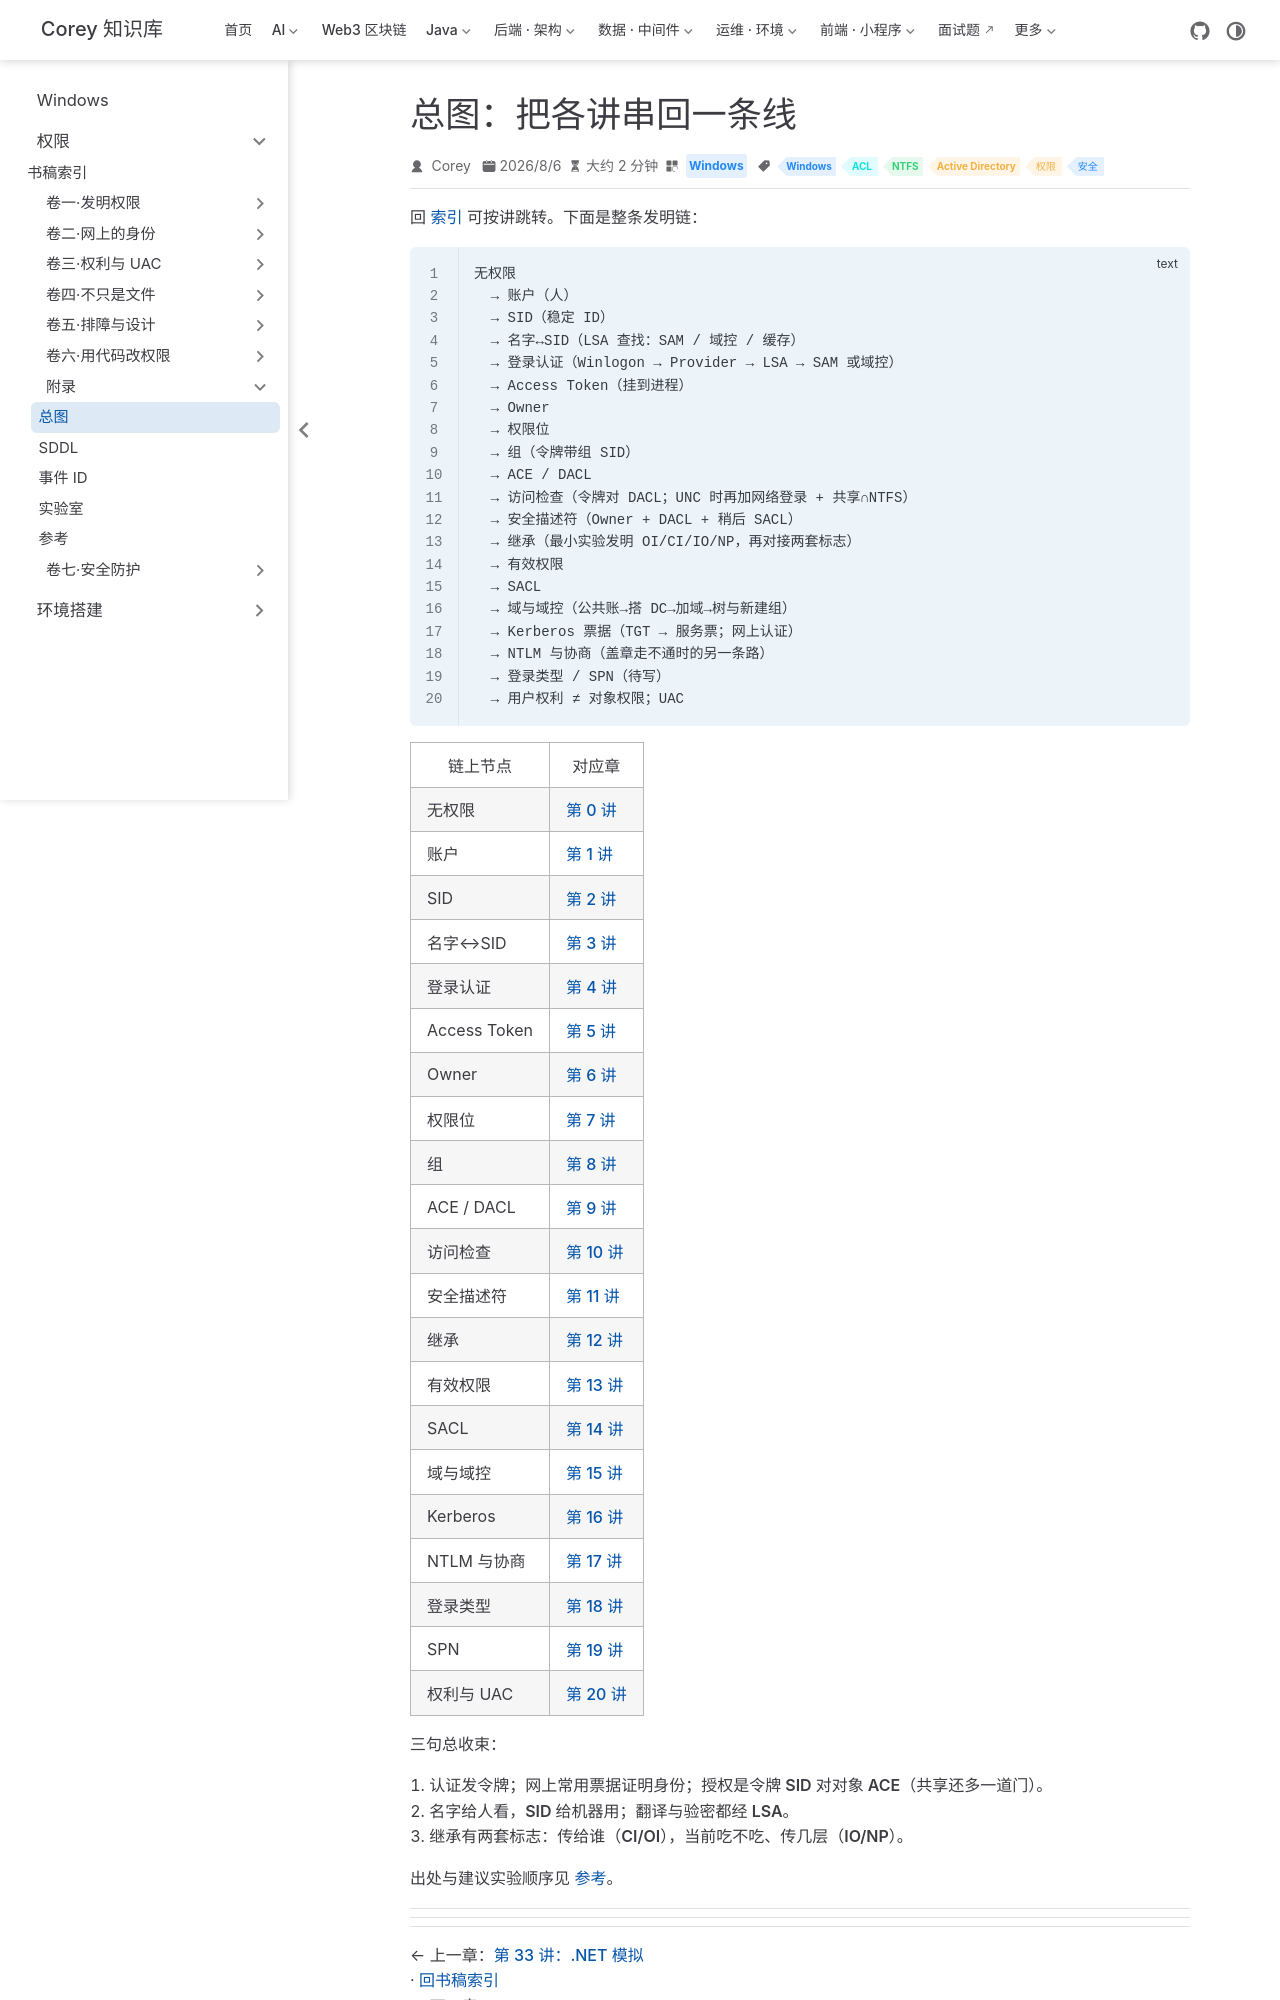

repository: code-corey/code-corey.github.io · page: Windows/permissions/appendix/01-map.html · generator: jekyll

---
title: "总图：把各讲串回一条线"
sidebarGroup: "附录"
shortTitle: "总图"
order: 1
date: 2026-08-06
category: "Windows"
tag:
  - "Windows"
  - "ACL"
  - "NTFS"
  - "Active Directory"
  - "权限"
  - "安全"
---

# 总图：把各讲串回一条线

回 [索引](../00-index.md) 可按讲跳转。下面是整条发明链：

```text
无权限
  → 账户（人）
  → SID（稳定 ID）
  → 名字↔SID（LSA 查找：SAM / 域控 / 缓存）
  → 登录认证（Winlogon → Provider → LSA → SAM 或域控）
  → Access Token（挂到进程）
  → Owner
  → 权限位
  → 组（令牌带组 SID）
  → ACE / DACL
  → 访问检查（令牌对 DACL；UNC 时再加网络登录 + 共享∩NTFS）
  → 安全描述符（Owner + DACL + 稍后 SACL）
  → 继承（最小实验发明 OI/CI/IO/NP，再对接两套标志）
  → 有效权限
  → SACL
  → 域与域控（公共账→搭 DC→加域→树与新建组）
  → Kerberos 票据（TGT → 服务票；网上认证）
  → NTLM 与协商（盖章走不通时的另一条路）
  → 登录类型 / SPN（待写）
  → 用户权利 ≠ 对象权限；UAC
```

| 链上节点 | 对应章 |
|----------|--------|
| 无权限 | [第 0 讲](../vol1-invent/01-no-permission.md) |
| 账户 | [第 1 讲](../vol1-invent/02-account.md) |
| SID | [第 2 讲](../vol1-invent/03-sid.md) |
| 名字↔SID | [第 3 讲](../vol1-invent/04-name-sid-lsa.md) |
| 登录认证 | [第 4 讲](../vol1-invent/05-logon-lsa.md) |
| Access Token | [第 5 讲](../vol1-invent/06-access-token.md) |
| Owner | [第 6 讲](../vol1-invent/07-owner.md) |
| 权限位 | [第 7 讲](../vol1-invent/08-permission-bits.md) |
| 组 | [第 8 讲](../vol1-invent/09-groups.md) |
| ACE / DACL | [第 9 讲](../vol1-invent/10-ace-dacl.md) |
| 访问检查 | [第 10 讲](../vol1-invent/11-access-check.md) |
| 安全描述符 | [第 11 讲](../vol1-invent/12-security-descriptor.md) |
| 继承 | [第 12 讲](../vol1-invent/13-inheritance.md) |
| 有效权限 | [第 13 讲](../vol1-invent/14-effective-permissions.md) |
| SACL | [第 14 讲](../vol1-invent/15-sacl.md) |
| 域与域控 | [第 15 讲](../vol2-identity/01-domain-dc.md) |
| Kerberos | [第 16 讲](../vol2-identity/02-kerberos.md) |
| NTLM 与协商 | [第 17 讲](../vol2-identity/03-ntlm.md) |
| 登录类型 | [第 18 讲](../vol2-identity/04-logon-types.md) |
| SPN | [第 19 讲](../vol2-identity/05-spn.md) |
| 权利与 UAC | [第 20 讲](../vol3-rights-uac/01-rights-uac.md) |

三句总收束：
